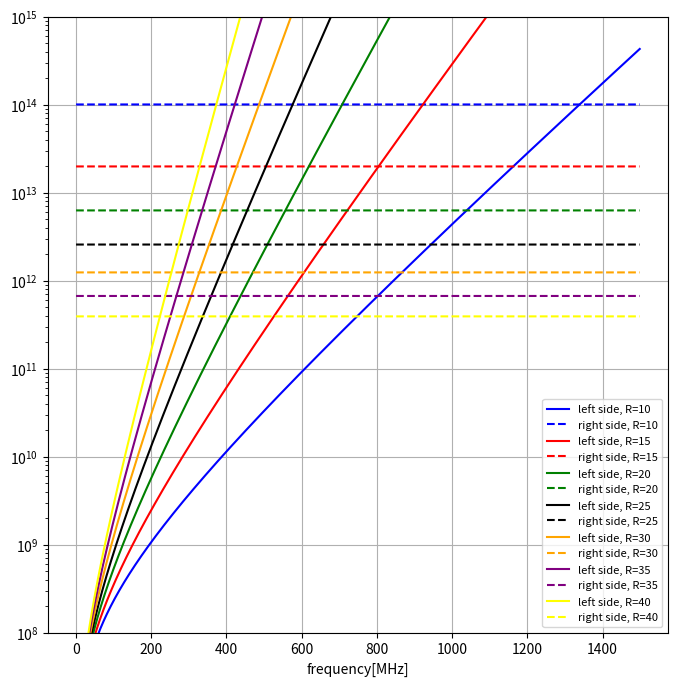

Python code for this plot:
import numpy as np
import matplotlib.pyplot as plt

#地表面パラメータ
epsilon_r1 = 4.0
epsilon_r2 = 5.0
losstangent = 0.01
RCS = 1.0
#レーダーパラメータ
P_t = 800 #[W]
P_min = 1e-12 #[W]
G_t = 1.64
f = np.arange(0, 1500, 1)
#光速
c = 299792458 #[m/s]
#最大探査深度
R1 = 10
R2 = 15
R3 = 20
R4 = 25
R5 = 30
R6 = 35
R7 = 40


#反射係数・透過係数
reflection = (np.sqrt(epsilon_r1) - np.sqrt(epsilon_r2))**2 / (np.sqrt(epsilon_r1) + np.sqrt(epsilon_r2))**2
through = 1-reflection


#----計算----
#左辺
left1 = f*10**6/10**(-0.091*np.sqrt(epsilon_r1)*losstangent*R1/5*f)
left2 = f*10**6/10**(-0.091*np.sqrt(epsilon_r1)*losstangent*R2/5*f)
left3 = f*10**6/10**(-0.091*np.sqrt(epsilon_r1)*losstangent*R3/5*f)
left4 = f*10**6/10**(-0.091*np.sqrt(epsilon_r1)*losstangent*R4/5*f)
left5 = f*10**6/10**(-0.091*np.sqrt(epsilon_r1)*losstangent*R5/5*f)
left6 = f*10**6/10**(-0.091*np.sqrt(epsilon_r1)*losstangent*R6/5*f)
left7 = f*10**6/10**(-0.091*np.sqrt(epsilon_r1)*losstangent*R7/5*f)

#右辺
right1 = P_t/P_min * (G_t**2 * c * RCS)/((4*np.pi)**3 * R1**4) * through**2 * reflection + f*0
right2 = P_t/P_min * (G_t**2 * c * RCS)/((4*np.pi)**3 * R2**4) * through**2 * reflection + f*0
right3 = P_t/P_min * (G_t**2 * c * RCS)/((4*np.pi)**3 * R3**4) * through**2 * reflection + f*0
right4 = P_t/P_min * (G_t**2 * c * RCS)/((4*np.pi)**3 * R4**4) * through**2 * reflection + f*0
right5 = P_t/P_min * (G_t**2 * c * RCS)/((4*np.pi)**3 * R5**4) * through**2 * reflection + f*0
right6 = P_t/P_min * (G_t**2 * c * RCS)/((4*np.pi)**3 * R6**4) * through**2 * reflection + f*0
right7 = P_t/P_min * (G_t**2 * c * RCS)/((4*np.pi)**3 * R7**4) * through**2 * reflection + f*0



#----描画----
plt.figure(figsize=(8, 8))
plt.plot(f, left1, color='b', label='left side, R=10' )
plt.plot(f, right1, color='b',linestyle='--', label='right side, R=10' )

plt.plot(f, left2, color='r', label='left side, R=15' )
plt.plot(f, right2, color='r',linestyle='--', label='right side, R=15' )

plt.plot(f, left3, color='g', label='left side, R=20' )
plt.plot(f, right3, color='g',linestyle='--', label='right side, R=20' )

plt.plot(f, left4, color='k', label='left side, R=25' )
plt.plot(f, right4, color='k',linestyle='--', label='right side, R=25' )

plt.plot(f, left5, color='orange', label='left side, R=30' )
plt.plot(f, right5, color='orange',linestyle='--', label='right side, R=30' )

plt.plot(f, left6, color='purple', label='left side, R=35' )
plt.plot(f, right6, color='purple',linestyle='--', label='right side, R=35' )

plt.plot(f, left7, color='yellow', label='left side, R=40' )
plt.plot(f, right7, color='yellow',linestyle='--', label='right side, R=40' )

plt.ylim(10**8, 10**15)
plt.yscale('log')
plt.xlabel('frequency[MHz]')
plt.legend(fontsize = 8)

plt.grid()
plt.show()
